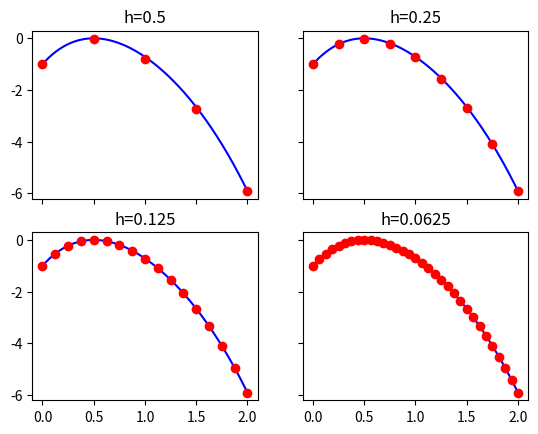

Reproduce this figure in Python.
"""
Edited by Eric Smith
May 10th, 2017

This function solves a two-point boundary value problem
Ay''+By'+Cy=r, y(a)=alpha, y(b)=beta,
using a finite-difference scheme.
The discreitzed system is solved by direct tridiagonal LU method
and iterative methods including Jacobi, Gauss-Seidel, and SOR
Note:
1. Replace single line *** by single line code and
relace double line *** by multiple lines of code.
2. Python array index start with 0.
"""

import numpy
from numpy import exp, zeros, arange, absolute, max
from math import exp, log, sqrt, cos, pi, sin, pi, e
import matplotlib.pyplot as plt


# solution function
def func(x):
    y = (2 * exp(1)) * x * (exp(-x)) - exp(x)
    return y


# righthand side function
def rfunc(x):
    y = -(4 * exp(x))
    return y


# coefficients of the differential equations
A = 1;
B = 2;
C = 1

# the domain [xa,xb]
xa = 0;
xb = 2

# boudary conditions
alpha = func(xa);
beta = func(xb)

# index for methods: 0:Thomas, 1:Jacobi, 2:Gauss-Sidel, 3: SOR
imethod = 1

# number of cases, each case has different # of unknowns
ncase = 4

# table for results
tbErr = zeros((ncase, 4), float)

# the counter for iterative methods
icount = zeros(ncase, int)


# LU factorization based on Thomas's algorithm
# input: a, b, c, r - matrix elements and right hand side vector
# output: w - solution of linear system
def LU3315(a, b, c, r):
    n = len(r)
    w = zeros(n, float)
    l = zeros(n, float)
    u = zeros(n, float)
    z = zeros(n, float)

    # Determine L,U factors
    u[0] = b[0]
    for k in range(1, n):
        l[k] = a[k] / u[k - 1]
        u[k] = b[k] - l[k] * c[k - 1]

    # Solve Lz = r
    z[0] = r[0]
    for k in range(1, n):
        z[k] = r[k] - l[k] * z[k - 1]

    # Solve Uw = z.
    w[n - 1] = z[n - 1] / u[n - 1]
    for k in range(n - 2, -1, -1):
        w[k] = (z[k] - (c[k] * w[k + 1])) / u[k]

    return w


# the main code starts here
fig, ax = plt.subplots(2, 2, sharex=True, sharey=True)

for icase in range(ncase):
    n = 2 ** (icase + 2) - 1  # number of unknowns
    h = (xb - xa) / (n + 1);  # mesh size

    wopt = 2 / (1 + sqrt(1 - cos(pi * h) ** 2))  # optimized omega

    # exact value at a fine mesh
    d = 0.0025
    xe = arange(xa, xb + d, d)
    ye = xe.copy()
    for i in range(len(xe)):
        ye[i] = func(xe[i])

    # matrix entry on tri-dialgonals
    coA = (A / (h ** 2)) - (B / (2 * h))
    coB = ((-2 * A) / (h ** 2)) + C
    coC = A / (h ** 2) + B / (2 * h)

    # claim the vectors needed
    xh = zeros(n, float)  # x-values
    yh = zeros(n, float)  # true y-values at grids
    wh = zeros(n, float)  # computed y-values at grids
    r = zeros(n, float)  # right handside of the equations

    # begin
    # assisgn values for xh,yh,r

    for i in range(0, n):
        xh[i] = xa + ((i + 1) * h)
        yh[i] = func(xh[i])

    r[0] = rfunc(xh[0]) - (coA * alpha)
    r[n - 1] = rfunc(xh[n - 1]) - (coC * beta)
    for i in range(1, n - 1):
        r[i] = rfunc(xh[i])  # assign values in the middle
    # end

    # vectors needed for direct methods
    if (imethod == 0):
        # Thomas's algorithm
        a = zeros(n, float);
        b = zeros(n, float);
        c = zeros(n, float)
        # assign values for a,b,c
        for i in range(n):
            b[i] = coB
            if (i > 0):
                a[i] = coA
            if (i < n):
                c[i] = coC

        wh = LU3315(a, b, c, r)

    else:
        # Iterative Methods
        tol = 10 ** (-8)
        err = 1  # initial error and error tolerance
        wh1 = zeros(n, float)  # vectors for computed values

        while (err > tol):
            icount[icase] = icount[icase] + 1
            if (imethod == 1):
                # Jacobi
                wh[0] = (r[0] - (coC * wh1[1])) / coB
                for i in range(1, n - 1):
                    wh[i] = (r[i] - coA * wh1[i - 1] -
                             coC * wh1[i + 1]) / coB
                wh[n - 1] = (r[n - 1] - (coA * wh1[n - 2])) / coB

            elif (imethod == 2):
                # Gauss-Seidel
                wh[0] = (r[0] - coC * wh[1]) / coB
                for i in range(1, n - 1):
                    wh[i] = (r[i] -
                             (coA * wh[i - 1]) -
                             (coC * wh[i + 1])) / coB
                wh[n - 1] = (r[n - 1] - coA * wh[n - 2]) / coB
            else:
                # SOR
                wh[0] = (coB *
                         wh[0] + (wopt * (r[0] -
                                          coC * wh[1] -
                                          coB * wh[0]))) / coB
                for i in range(1, n - 1):
                    wh[i] = (coB * wh[i] +
                             (wopt * (r[i] -
                                      coA * wh[i - 1] -
                                      coB * wh[i] -
                                      coC * wh[i + 1]))) / coB
                wh[n - 1] = (coB * wh[n - 1] +
                             wopt * (r[n - 1] -
                                     coA * wh[n - 2] -
                                     coB * wh[n - 1])) / coB

            err = max(absolute(wh1 - wh))
            wh1 = wh.copy()

    # output
    tbErr[icase, 0] = h
    tbErr[icase, 1] = max(absolute(yh - wh))

    if (icase > 0):
        tbErr[icase, 2] = (tbErr[icase - 1, 1] / tbErr[icase, 1])
        tbErr[icase, 3] = log(tbErr[icase, 2], 2)

    if (imethod != 0):
        print('case ', icase, 'iteration number= ', icount[icase])

    if (icase == ncase - 1):
        print(tbErr)

    # plot: you don't need to change anything here
    xplot = zeros(n + 2, float);
    wplot = zeros(n + 2, float)
    xplot[0] = xa;
    xplot[n + 1] = xb
    wplot[0] = alpha;
    wplot[n + 1] = beta
    for i in range(1, n + 1):
        xplot[i] = xh[i - 1]
        wplot[i] = wh[i - 1]
    kx = int(icase / 2);
    ky = icase % 2

    ax[kx, ky].plot(xe, ye, '-b', xplot, wplot, 'ro')
    ax[kx, ky].set_title('h=' + str(h))

plt.savefig('result.pdf', format='pdf')
plt.show()
